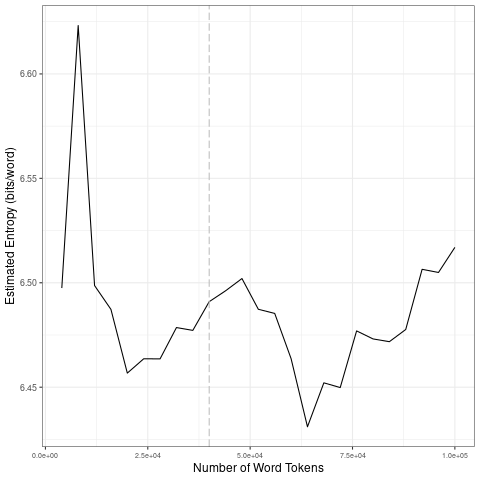

The file beside this chart, header and first rows:
file, entropy.Corpus.Size, entropy.Entropy, sd.Corpus.Size, sd.SD
data/covid-clean/2020_by_fr/2020-09-13_t…, 4000, 6.497, 20000, 0.06406
data/covid-clean/2020_by_fr/2020-09-13_t…, 8000, 6.623, 40000, 0.01154
data/covid-clean/2020_by_fr/2020-09-13_t…, 12000, 6.499, 60000, 0.01464
data/covid-clean/2020_by_fr/2020-09-13_t…, 16000, 6.487, 80000, 0.01875
data/covid-clean/2020_by_fr/2020-09-13_t…, 20000, 6.457, 1e+05, 0.01969
data/covid-clean/2020_by_fr/2020-09-13_t…, 24000, 6.464, 20000, 0.06406
data/covid-clean/2020_by_fr/2020-09-13_t…, 28000, 6.464, 40000, 0.01154
data/covid-clean/2020_by_fr/2020-09-13_t…, 32000, 6.479, 60000, 0.01464
data/covid-clean/2020_by_fr/2020-09-13_t…, 36000, 6.477, 80000, 0.01875
data/covid-clean/2020_by_fr/2020-09-13_t…, 40000, 6.491, 1e+05, 0.01969
data/covid-clean/2020_by_fr/2020-09-13_t…, 44000, 6.496, 20000, 0.06406
data/covid-clean/2020_by_fr/2020-09-13_t…, 48000, 6.502, 40000, 0.01154
data/covid-clean/2020_by_fr/2020-09-13_t…, 52000, 6.487, 60000, 0.01464
data/covid-clean/2020_by_fr/2020-09-13_t…, 56000, 6.485, 80000, 0.01875
data/covid-clean/2020_by_fr/2020-09-13_t…, 60000, 6.464, 1e+05, 0.01969
data/covid-clean/2020_by_fr/2020-09-13_t…, 64000, 6.431, 20000, 0.06406
data/covid-clean/2020_by_fr/2020-09-13_t…, 68000, 6.452, 40000, 0.01154
data/covid-clean/2020_by_fr/2020-09-13_t…, 72000, 6.45, 60000, 0.01464
data/covid-clean/2020_by_fr/2020-09-13_t…, 76000, 6.477, 80000, 0.01875
data/covid-clean/2020_by_fr/2020-09-13_t…, 80000, 6.473, 1e+05, 0.01969
data/covid-clean/2020_by_fr/2020-09-13_t…, 84000, 6.472, 20000, 0.06406
data/covid-clean/2020_by_fr/2020-09-13_t…, 88000, 6.478, 40000, 0.01154
data/covid-clean/2020_by_fr/2020-09-13_t…, 92000, 6.506, 60000, 0.01464
data/covid-clean/2020_by_fr/2020-09-13_t…, 96000, 6.505, 80000, 0.01875
data/covid-clean/2020_by_fr/2020-09-13_t…, 1e+05, 6.517, 1e+05, 0.01969
